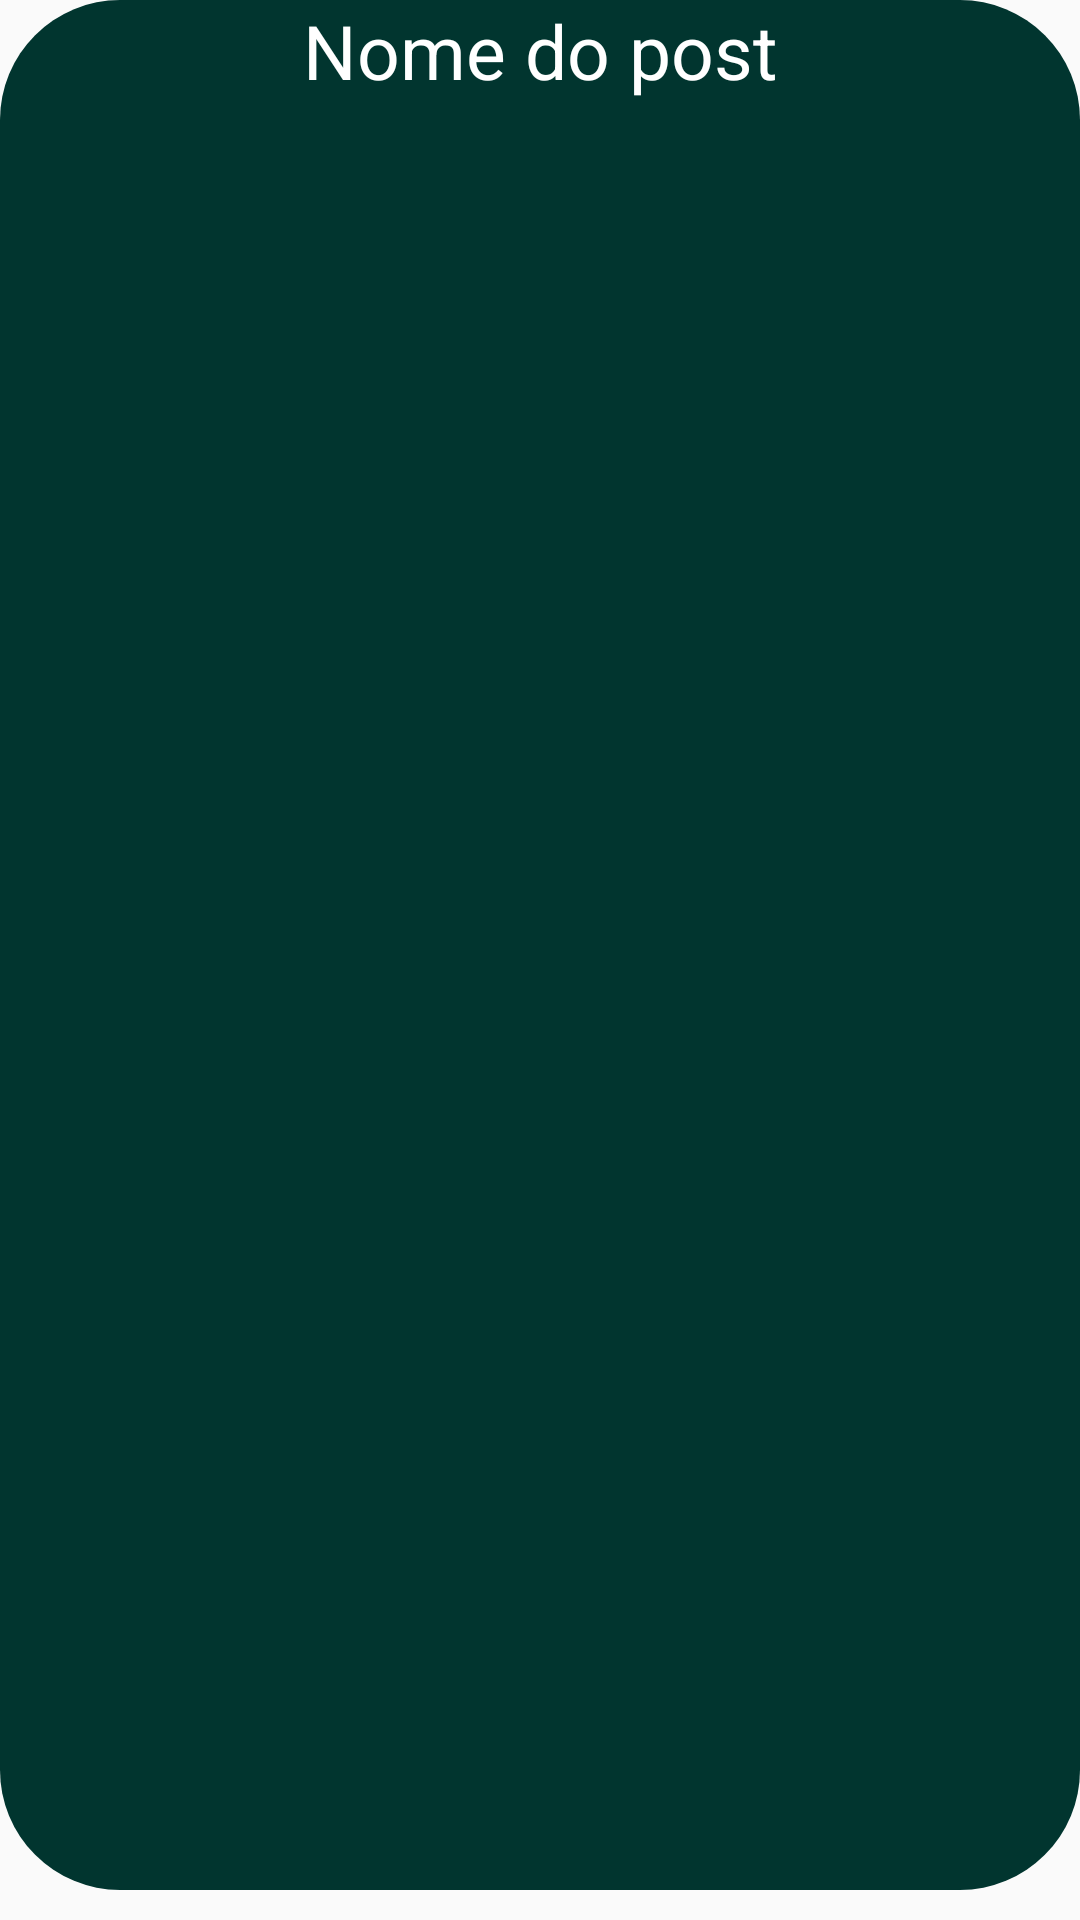

The Android layout XML behind this screen, and the referenced resources:
<!-- AndroidManifest.xml: application theme AppTheme -->
<!-- res/layout/post.xml -->
<?xml version="1.0" encoding="utf-8"?>
<LinearLayout xmlns:android="http://schemas.android.com/apk/res/android"
              android:layout_height="wrap_content"
              android:layout_width="match_parent"
              android:id="@+id/conteudoPost"
              android:orientation="vertical">
<TextView
        android:id="@+id/nomePost"
        android:layout_width="match_parent"
        android:layout_height="match_parent"
        android:textSize="25sp"
        android:textAlignment="center"
        android:text="Nome do post"
        android:textColor="@color/white"
        android:background="@drawable/post_button"
        android:layout_marginBottom="10sp"/>
</LinearLayout>
<!-- resources referenced by this layout -->
<resources>
  <color name="white">#ffffff</color>
  <!-- drawable post_button (drawable) -->
  <?xml version="1.0" encoding="utf-8"?>
  <shape xmlns:android="http://schemas.android.com/apk/res/android"
         android:shape="rectangle">
  
      <solid android:color="@color/colorPrimaryDark"/>
      <corners android:radius="40dp"/>
  
  </shape>
  <style name="AppTheme" parent="Theme.AppCompat.Light.DarkActionBar">
          
          <item name="colorPrimary">@color/colorPrimary</item>
          <item name="colorPrimaryDark">@color/colorPrimaryDark</item>
          <item name="colorAccent">@color/colorAccent</item>
      </style>
  <color name="colorPrimaryDark">#01352F</color>
  <color name="colorPrimary">#008577</color>
  <color name="colorAccent">#D81B60</color>
</resources>
